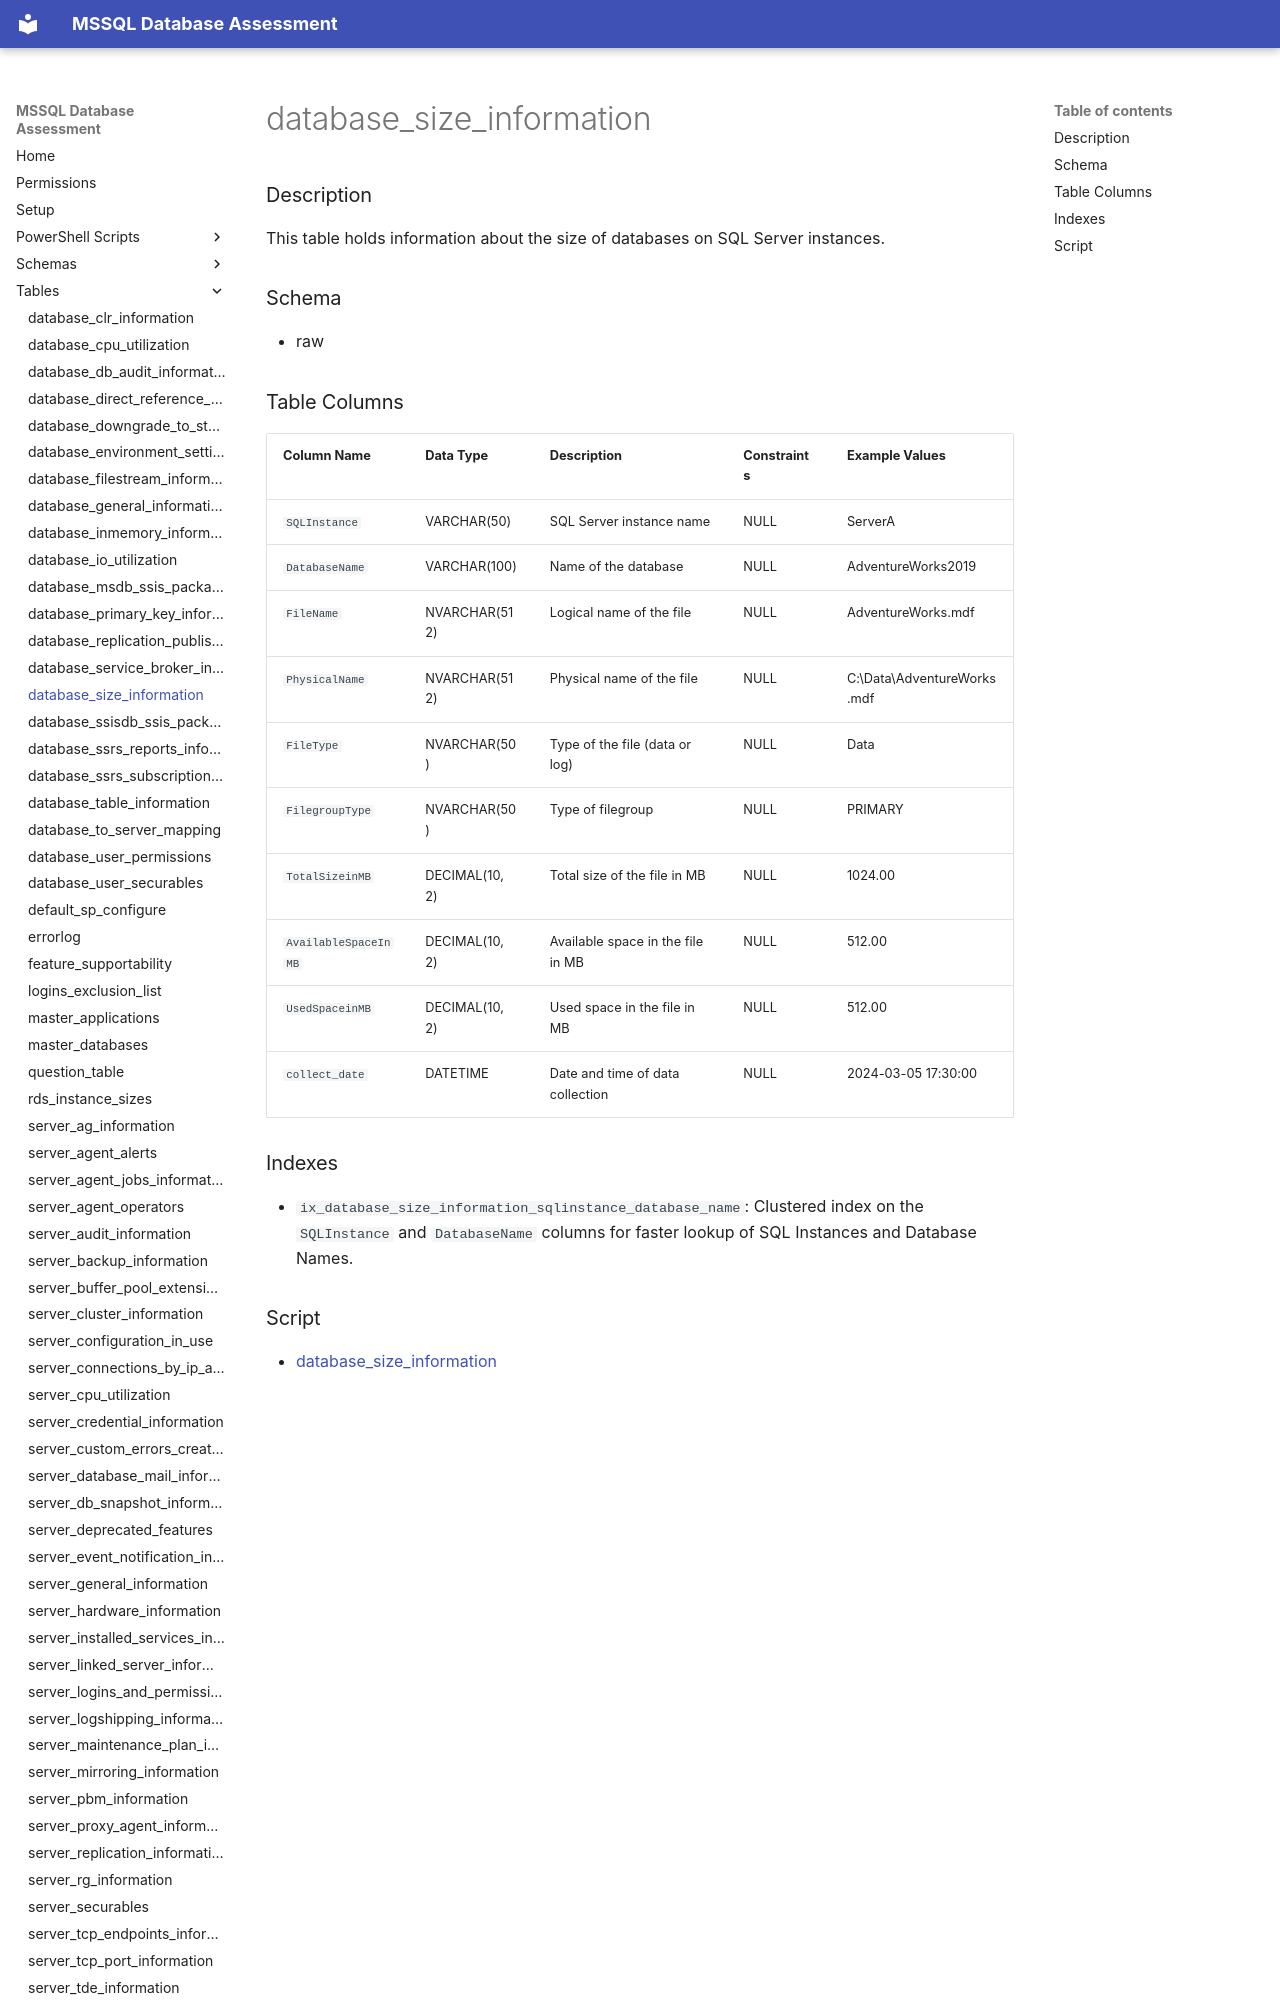

repository: aws-samples/sample-mssql-pre-migration-database-assessment · page: tables/database_size_information/index.html · generator: mkdocs

# database_size_information

### Description

This table holds information about the size of databases on SQL Server instances.

### Schema

- raw

### Table Columns

| Column Name        | Data Type    | Description                             | Constraints         | Example Values           |
|--------------------|--------------|-----------------------------------------|----------------------|--------------------------|
| `SQLInstance`      | VARCHAR(50)  | SQL Server instance name                | NULL                 | ServerA                  |
| `DatabaseName`     | VARCHAR(100) | Name of the database                    | NULL                 | AdventureWorks2019       |
| `FileName`         | NVARCHAR(512)| Logical name of the file                | NULL                 | AdventureWorks.mdf       |
| `PhysicalName`     | NVARCHAR(512)| Physical name of the file               | NULL                 | C:\Data\AdventureWorks.mdf |
| `FileType`         | NVARCHAR(50) | Type of the file (data or log)          | NULL                 | Data                     |
| `FilegroupType`    | NVARCHAR(50) | Type of filegroup                       | NULL                 | PRIMARY                  |
| `TotalSizeinMB`    | DECIMAL(10, 2)| Total size of the file in MB            | NULL                 | 1024.00                  |
| `AvailableSpaceInMB`| DECIMAL(10, 2)| Available space in the file in MB       | NULL                 | 512.00                   |
| `UsedSpaceinMB`    | DECIMAL(10, 2)| Used space in the file in MB            | NULL                 | 512.00                   |
| `collect_date`     | DATETIME     | Date and time of data c
